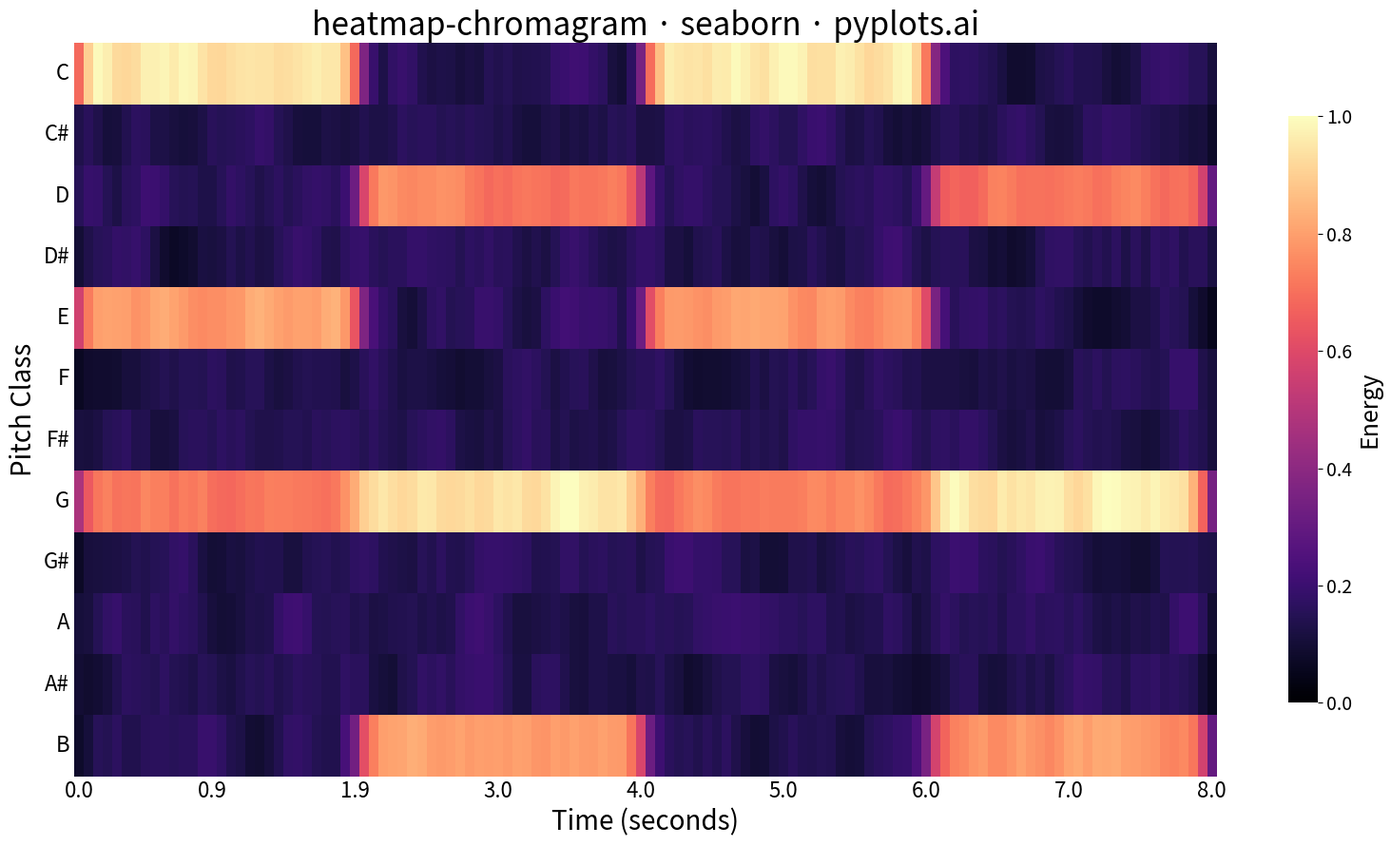

Python code for this plot:
""" pyplots.ai
heatmap-chromagram: Music Chromagram (Pitch Class Distribution over Time)
Library: seaborn 0.13.2 | Python 3.14.3
Quality: 83/100 | Created: 2026-03-17
"""

import matplotlib.pyplot as plt
import numpy as np
import pandas as pd
import seaborn as sns


# Data
np.random.seed(42)

pitch_classes = ["C", "C#", "D", "D#", "E", "F", "F#", "G", "G#", "A", "A#", "B"]
n_frames = 120
time_seconds = np.linspace(0, 8, n_frames)

chromagram = np.random.uniform(0.05, 0.2, size=(12, n_frames))

# C major chord (C, E, G) from 0-2s and 4-6s
for t_idx in range(n_frames):
    t = time_seconds[t_idx]
    if (0 <= t < 2) or (4 <= t < 6):
        chromagram[0, t_idx] += 0.7  # C
        chromagram[4, t_idx] += 0.55  # E
        chromagram[7, t_idx] += 0.5  # G
    elif (2 <= t < 4) or (6 <= t < 8):
        chromagram[7, t_idx] += 0.7  # G
        chromagram[11, t_idx] += 0.55  # B
        chromagram[2, t_idx] += 0.5  # D

# Add smooth transitions between chords
for row in range(12):
    kernel = np.array([0.1, 0.2, 0.4, 0.2, 0.1])
    chromagram[row] = np.convolve(chromagram[row], kernel, mode="same")

# Normalize to 0-1
chromagram = chromagram / chromagram.max()

df_chroma = pd.DataFrame(chromagram, index=pitch_classes)

# Select time labels at regular intervals
tick_positions = np.linspace(0, n_frames - 1, 9, dtype=int)
tick_labels = [f"{time_seconds[i]:.1f}" for i in tick_positions]

# Plot
fig, ax = plt.subplots(figsize=(16, 9))

sns.heatmap(
    df_chroma,
    ax=ax,
    cmap="magma",
    vmin=0,
    vmax=1,
    cbar_kws={"label": "Energy", "shrink": 0.8},
    linewidths=0,
    rasterized=True,
)

# Style
ax.set_xlabel("Time (seconds)", fontsize=20)
ax.set_ylabel("Pitch Class", fontsize=20)
ax.set_title("heatmap-chromagram · seaborn · pyplots.ai", fontsize=24, fontweight="medium")

ax.set_xticks(tick_positions + 0.5)
ax.set_xticklabels(tick_labels, rotation=0, ha="center")
ax.tick_params(axis="both", labelsize=16, length=0)
ax.set_yticklabels(ax.get_yticklabels(), rotation=0)

cbar = ax.collections[0].colorbar
cbar.ax.tick_params(labelsize=14)
cbar.set_label("Energy", fontsize=18)

plt.tight_layout()
plt.savefig("plot.png", dpi=300, bbox_inches="tight")
